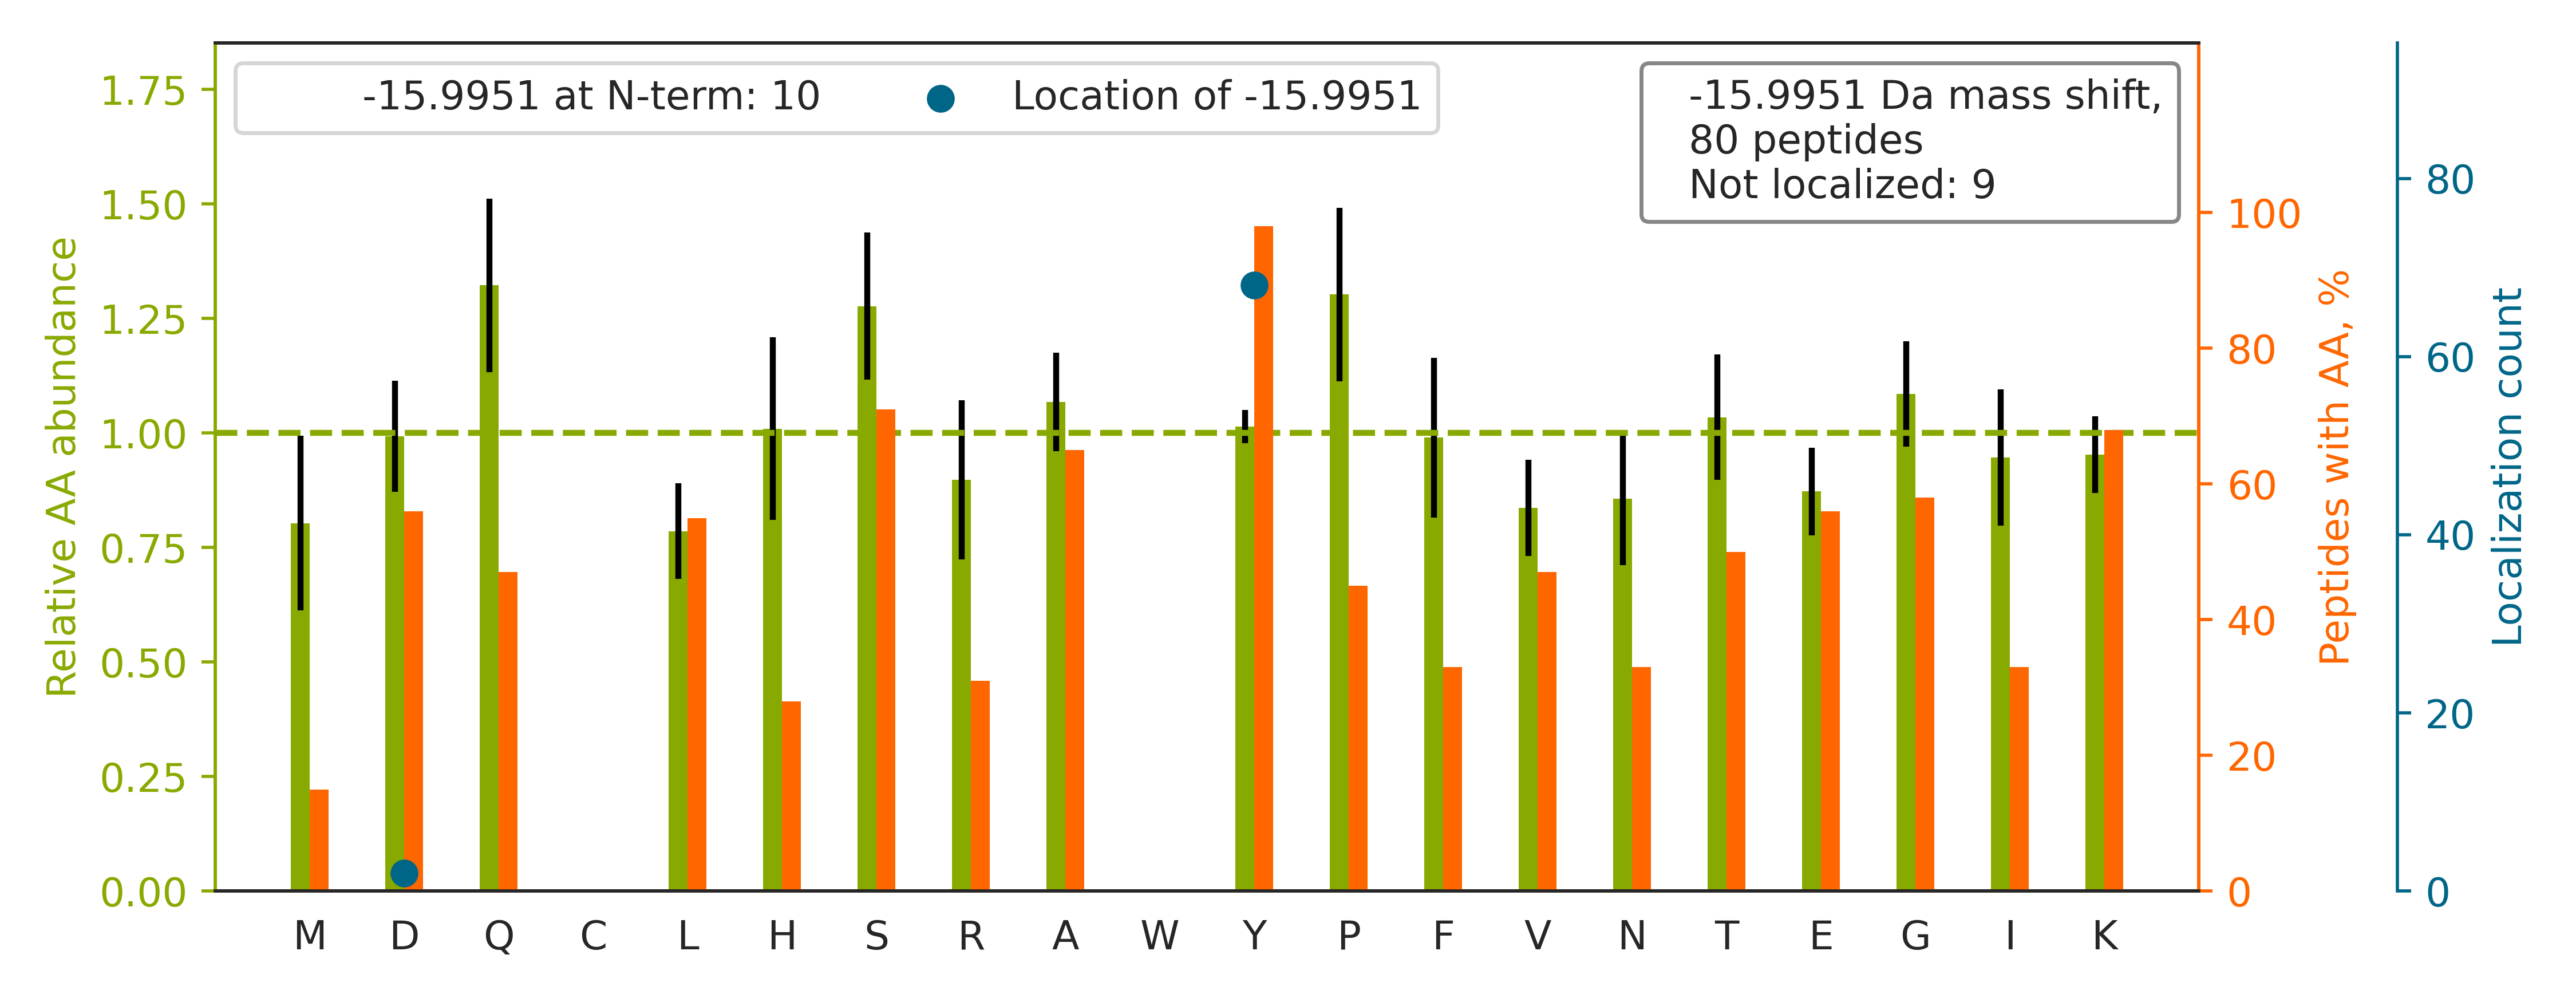

Values plotted in this chart, from the file beside it:
top isoform	localization score	spectrum
K.GNDISSGTVLSDY[-16]VGSGPPK.G	0.9305	02330a_BA4_4087_1_PTM_TrainKit_Ymod_Phos…
K.IAALQAFADQLIAAGHY[-16]AK.G	1	02330a_BA4_4087_1_PTM_TrainKit_Ymod_Phos…
K.LGGSLADSY[-16]LDEGFLLDK.K	0.9928	02330a_BA4_4087_1_PTM_TrainKit_Ymod_Phos…
R.DDIIENAPTTHTEEY[-16]SGEEK.T	0.9261	02330a_BA4_4087_1_PTM_TrainKit_Ymod_Phos…
K.APVPTGEVY[-16]FADSFDR.G	0.9999	02330a_BA4_4087_1_PTM_TrainKit_Ymod_Phos…
K.YNTYAY[-16]VGLTEGPSPGDFR.Y	0.9992	02330a_BA4_4087_1_PTM_TrainKit_Ymod_Phos…
K.GY[-16]DVIAQAQSGTGK.T	0.9887	02330a_BA4_4087_1_PTM_TrainKit_Ymod_Phos…
K.LGD[-16]VYVNDAFGTAHR.A	1	02330a_BA4_4087_1_PTM_TrainKit_Ymod_Phos…
R.FHY[-16]QDQEFLK.M	0.9998	02330a_BA4_4087_1_PTM_TrainKit_Ymod_Phos…
-.MAGLELLSDQGY[-16]R.V	0.9899	02330a_BA4_4087_1_PTM_TrainKit_Ymod_Phos…
K.FNALFAQGNY[-16]SEAAK.V	0.9101	02330a_BA4_4087_1_PTM_TrainKit_Ymod_Phos…
R.Y[-16]HEDIFGLTLR.T	1	02330a_BA4_4087_1_PTM_TrainKit_Ymod_Phos…
K.AAVEINVAVLHSY[-16]QLAK.V	0.9386	02330a_BA4_4087_1_PTM_TrainKit_Ymod_Phos…
K.SYPGSQLDILIDQGK.D		02330a_BA4_4087_1_PTM_TrainKit_Ymod_Phos…
K.GY[-16]AFIEFASFEDAK.E	1	02330a_BA4_4087_1_PTM_TrainKit_Ymod_Phos…
K.GVEAVGSY[-16]AENQR.I	0.9918	02330a_BA4_4087_1_PTM_TrainKit_Ymod_Phos…
K.FLQEFY[-16]QDDELGK.K	0.9997	02330a_BA4_4087_1_PTM_TrainKit_Ymod_Phos…
R.FGPVFTLY[-16]VGSQR.M	0.9992	02330a_BA4_4087_1_PTM_TrainKit_Ymod_Phos…
R.LPEY[-16]PQVDDLLLR.R	1	02330a_BA4_4087_1_PTM_TrainKit_Ymod_Phos…
R.SDQHIQLQLSAESVGEVY[-16]IK.S	0.9999	02330a_BA4_4087_1_PTM_TrainKit_Ymod_Phos…
K.SYSVGASGSSSR.K		02330a_BA4_4087_1_PTM_TrainKit_Ymod_Phos…
R.AIEINPDSAQPY[-16]K.W	0.9999	02330a_BA4_4087_1_PTM_TrainKit_Ymod_Phos…
R.IFDSEEILAGY[-16]K.R	1	02330a_BA4_4087_1_PTM_TrainKit_Ymod_Phos…
R.LASEY[-16]LTPEEMVTFK.K	0.9971	02330a_BA4_4087_1_PTM_TrainKit_Ymod_Phos…
K.TFSY[-16]AGFEMQPK.K	0.9701	02330a_BA4_4087_1_PTM_TrainKit_Ymod_Phos…
K.LGGDLGTY[-16]VINK.Q	0.9863	02330a_BA4_4087_1_PTM_TrainKit_Ymod_Phos…
K.TSY[-16]AQHQQVR.Q	0.9778	02330a_BA4_4087_1_PTM_TrainKit_Ymod_Phos…
K.TLMFGSY[-16]LDDEK.N	0.9026	02330a_BA4_4087_1_PTM_TrainKit_Ymod_Phos…
K.SVQEIQATFFY[-16]FTPNK.T	0.8911	02330a_BA4_4087_1_PTM_TrainKit_Ymod_Phos…
K.SEDFSLPAY[-16]MDR.R	0.9865	02330a_BA4_4087_1_PTM_TrainKit_Ymod_Phos…
K.Y[-16]VGESEANIR.K	0.9862	02330a_BA4_4087_1_PTM_TrainKit_Ymod_Phos…
K.SFEDIHQY[-16]R.E	1	02330a_BA4_4087_1_PTM_TrainKit_Ymod_Phos…
K.LDLSSLAY[-16]SGK.D	0.7743	02330a_BA4_4087_1_PTM_TrainKit_Ymod_Phos…
R.AEVSPMY[-16]GVQK.Y	0.9984	02330a_BA4_4087_1_PTM_TrainKit_Ymod_Phos…
K.LQIASDENY[-16]K.D	0.9981	02330a_BA4_4087_1_PTM_TrainKit_Ymod_Phos…
K.AY[-16]DATHLVK.S	0.9359	02330a_BA4_4087_1_PTM_TrainKit_Ymod_Phos…
K.Y[-16]TTNNSSEQR.V	0.8907	02330a_BA4_4087_1_PTM_TrainKit_Ymod_Phos…
R.AQLSQY[-16]FDAVK.N	0.9868	02330a_BA4_4087_1_PTM_TrainKit_Ymod_Phos…
K.HIGFVY[-16]HPTK.E	0.9995	02330a_BA4_4087_1_PTM_TrainKit_Ymod_Phos…
R.IMGPNY[-16]TPGK.K	0.894	02330a_BA4_4087_1_PTM_TrainKit_Ymod_Phos…
R.GSELQNY[-16]FTK.I	0.9852	02330a_BA4_4087_1_PTM_TrainKit_Ymod_Phos…
K.LDY[-16]SDFQIVK.-	0.9485	02330a_BA4_4087_1_PTM_TrainKit_Ymod_Phos…
R.SYHLQIVTK.Y		02330a_BA4_4087_1_PTM_TrainKit_Ymod_Phos…
R.Y[-16]STSGSSGLTTGK.I	0.8948	02330a_BA4_4087_1_PTM_TrainKit_Ymod_Phos…
K.TEVNSGFFY[-16]K.T	0.9982	02330a_BA4_4087_1_PTM_TrainKit_Ymod_Phos…
K.AEGY[-16]EVAHGGR.C	1.0	02330a_BA4_4087_1_PTM_TrainKit_Ymod_Phos…
K.GPQNATDSY[-16]VHK.Q	0.915	02330a_BA4_4087_1_PTM_TrainKit_Ymod_Phos…
K.AY[-16]PLADAHLTK.K	1	02330a_BA4_4087_1_PTM_TrainKit_Ymod_Phos…
K.TAIQAAGY[-16]PDK.V	0.9766	02330a_BA4_4087_1_PTM_TrainKit_Ymod_Phos…
K.AIQLNPSY[-16]IR.A	0.8771	02330a_BA4_4087_1_PTM_TrainKit_Ymod_Phos…
K.Y[-16]TAQVDAEEK.E	0.9049	02330a_BA4_4087_1_PTM_TrainKit_Ymod_Phos…
-.MELSAEY[-16]LR.E	0.9991	02330a_BA4_4087_1_PTM_TrainKit_Ymod_Phos…
K.SPASDTY[-16]IVFGEAK.I	0.733	02330a_BA4_4087_1_PTM_TrainKit_Ymod_Phos…
K.GEPGEFY[-16]FDLR.L	0.8954	02330a_BA4_4087_1_PTM_TrainKit_Ymod_Phos…
R.LQNSY[-16]QPTNK.G	0.8802	02330a_BA4_4087_1_PTM_TrainKit_Ymod_Phos…
K.Y[-16]VHADAPTNK.T	0.7522	02330a_BA4_4087_1_PTM_TrainKit_Ymod_Phos…
K.LSSETY[-16]SQAK.D	0.883	02330a_BA4_4087_1_PTM_TrainKit_Ymod_Phos…
K.LAEQEAHY[-16]AVR.Q	1.0	02330a_BA4_4087_1_PTM_TrainKit_Ymod_Phos…
R.Y[-16]EATSVQQK.V	0.9997	02330a_BA4_4087_1_PTM_TrainKit_Ymod_Phos…
K.AAGQPY[-16]EQHAK.M	1.0	02330a_BA4_4087_1_PTM_TrainKit_Ymod_Phos…
... 20 more rows
